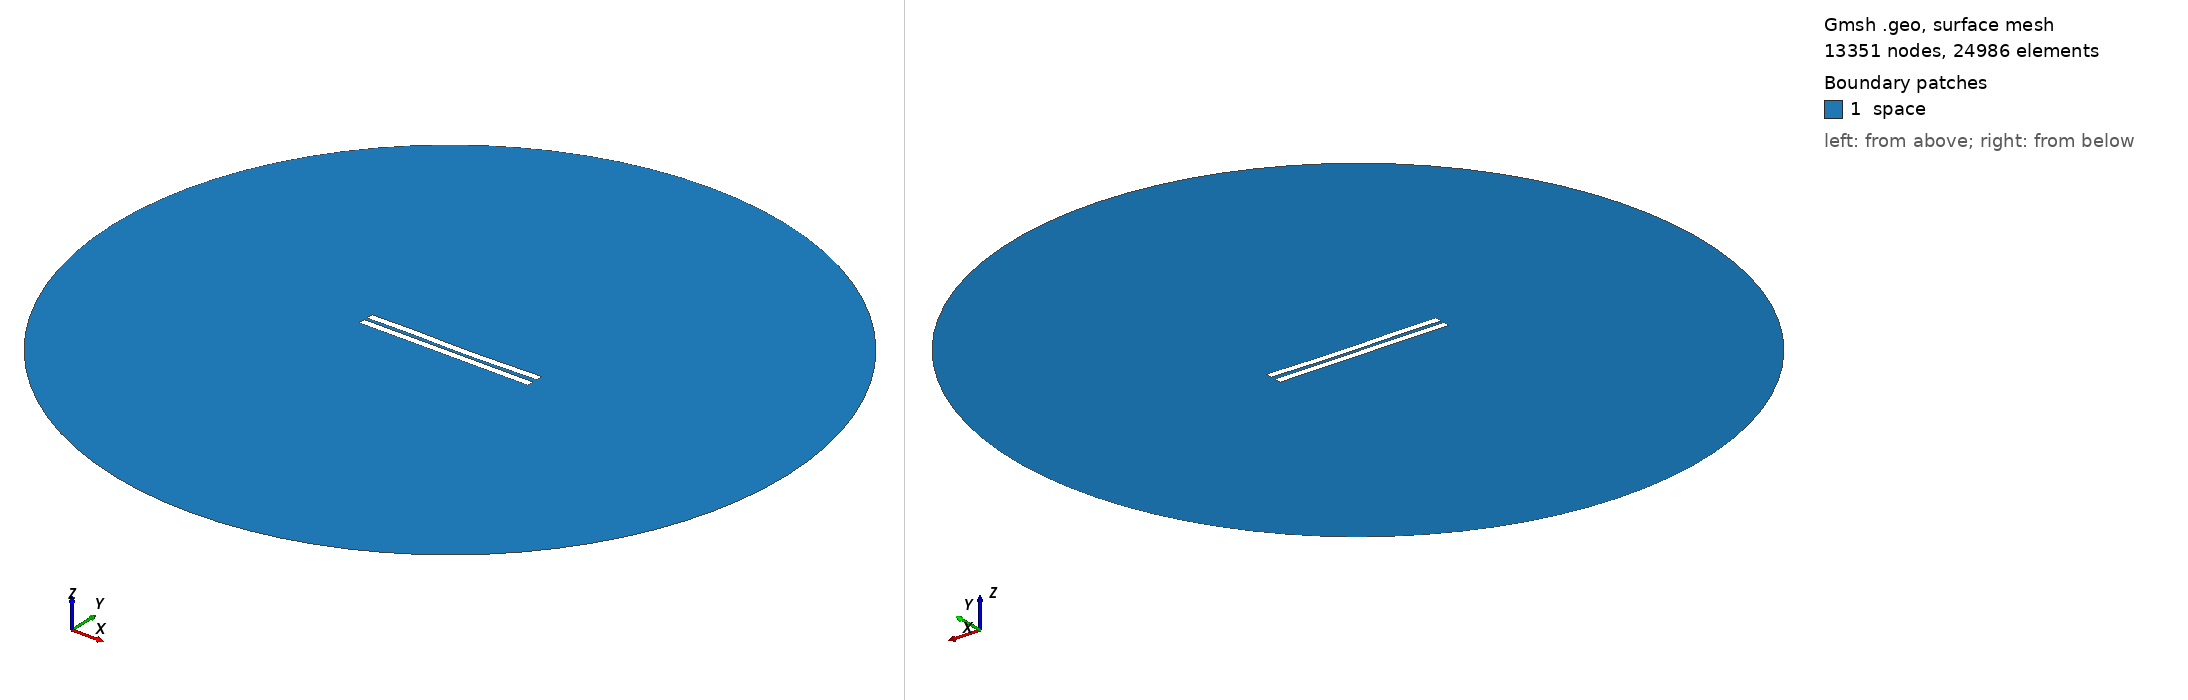

Gmsh geometry script, surface-meshed: 13351 nodes, 24986 surface elements. Boundary patches (legend numbers): 1 space. Left view from above one corner, right view from below the opposite corner. Legend entries are the model's physical surfaces. The drawing asked Gmsh for element sizes between 1% and 20% of the model's largest extent; the script's own settings can give other sizes.

=== 1774.geo (drawn) ===
//---------------------------------------
// Geometry kernel
//---------------------------------------

SetFactory("OpenCASCADE");



//---------------------------------------
// Parameters of the geometry
//---------------------------------------

// Overetch of the upper plate
overetch = 0.0;

// Distance between the plates
distance = 2.0;

// Discretization over the x axis (for the deformation)
nx = 50; 

// Length of the plate
L = 100 - overetch; 

// Number of modes
n = 4; 

// 1st mode coefficient
coeff(1) = 0.15;
beta(1) = 0.596864 * 3.1415926535 / L;

// 2nd mode coefficient
coeff(2) = -0.15;
beta(2) = 1.49418 * 3.1415926535 / L;

// 3rd mode coefficient
coeff(3) = 0.15;
beta(3) = 2.50025 * 3.1415926535 / L;

// 4th mode coefficient
coeff(4) = 0.07499999999999998;
beta(4) = 3.49999 * 3.1415926535 / L;



//---------------------------------------
// Upper plate (deformed rectangle)
//---------------------------------------

// Coordiantes of the upper plate
xmin = -50;
xmax = 50 - overetch;

// Height of the upper plate
yheight = 4 - 2 * overetch;

// Indexes of the points
UpperID[] = {};
LowerID[] = {};
LeftID[] = {};
RightID[] = {};

// Point index
p = 1;

// Horizontal edges
For i In {1:nx}
    x = xmin + (i-1)*(xmax - xmin)/(nx-1);

    y_bottom = distance / 2 + overetch;
    For j In {1:n}
        C = (Cosh(beta(j)*L) + Cos(beta(j)*L)) / (Sinh(beta(j)*L) + Sin(beta(j)*L));
        y_bottom  = y_bottom + coeff(j) * (Cosh(beta(j)*(x+50)) - Cos(beta(j)*(x+50)) - C * (Sinh(beta(j)*(x+50)) - Sin(beta(j)*(x+50))));
    EndFor

    y_top = y_bottom + yheight;

    Point(p) = {x, y_top, 0, 1.0};
    UpperID[i] = p;
    p = p + 1;

    Point(p) = {x, y_bottom, 0, 1.0};
    LowerID[i] = p;
    p = p + 1;
EndFor

// Create point lists
UpperPts[] = {}; LowerPts[] = {};
For i In {1:nx}
  UpperPts[] += {UpperID[i]};
  LowerPts[] += {LowerID[i]};
EndFor

// Build splines
Spline(1) = {UpperPts[]};
Spline(2) = {LowerPts[]};
Line(3) = {LowerPts[nx-1], UpperPts[nx-1]};
Line(4) = {LowerPts[0], UpperPts[0]};

// Build the plane surface
Curve Loop(1) = {2, 3, -1, -4};
Plane Surface(1) = {1};



//---------------------------------------
// Lower plate (rectangle)
//---------------------------------------

// Vertices
Point(1001) = {-50, -1, 0, 1.0};
Point(1002) = { 50, -1, 0, 1.0};
Point(1003) = { 50,  -5, 0, 1.0};
Point(1004) = {-50,  -5, 0, 1.0};

// Edges
Line(5) = {1001, 1002};
Line(6) = {1002, 1003};
Line(7) = {1003, 1004};
Line(8) = {1004, 1001};

// Plane surface
Line Loop(2) = {5, 6, 7, 8};
Plane Surface(2) = {2}; 



//---------------------------------------
// Outer (fictious) boundary
//---------------------------------------

// Points
Point(1005) = {0, 0, 0};       // Center
Point(1006) = {200, 0, 0};     // Start point
Point(1007) = {0, 200, 0};     // 90 degrees
Point(1008) = {-200, 0, 0};    // 180 degrees
Point(1009) = {0, -200, 0};    // 270 degrees

// Circle arcs (each needs start, center, end)
Circle(9) = {1006, 1005, 1007};
Circle(10) = {1007, 1005, 1008};
Circle(11) = {1008, 1005, 1009};
Circle(12) = {1009, 1005, 1006};

// Plane surface for the entire domain
Curve Loop(3) = {9, 10, 11, 12};
Surface(3) = {3};

// Subtract the plates from the whole domain to obtain the actual domain where we want to solve the equations
BooleanDifference{ Surface{3}; Delete; }{ Surface{1}; Surface{2}; Delete; }




//---------------------------------------
// Transfinite Lines/Curves
//---------------------------------------

// Set the number of points on the boundaries
r = 7;

// Plates
Transfinite Curve {1, 2} = 50*r Using Progression 1;
Transfinite Curve {3, 4} = 2*r Using Progression 1;
Transfinite Line {5, 7} = 50*r Using Progression 1;
Transfinite Line {6, 8} = 2*r Using Progression 1;

// Outer boundary
Transfinite Line {9, 10, 11, 12} = 20 Using Progression 1;



//---------------------------------------
// Physical groups
//---------------------------------------                

// Physical curves (boundaries)
Physical Line("force_segment", 10) = {2};
Physical Line("upper_plate", 11) = {1, 3, 4};
Physical Line("lower_plate", 12) = {5, 6, 7, 8};
Physical Line("boundary", 20) = {9, 10, 11, 12};

// Physical Surfaces
Physical Surface("space", 30) = {3};



//---------------------------------------
// 6. Generate the Mesh
//---------------------------------------

// 2D mesh generation
Mesh 2;
